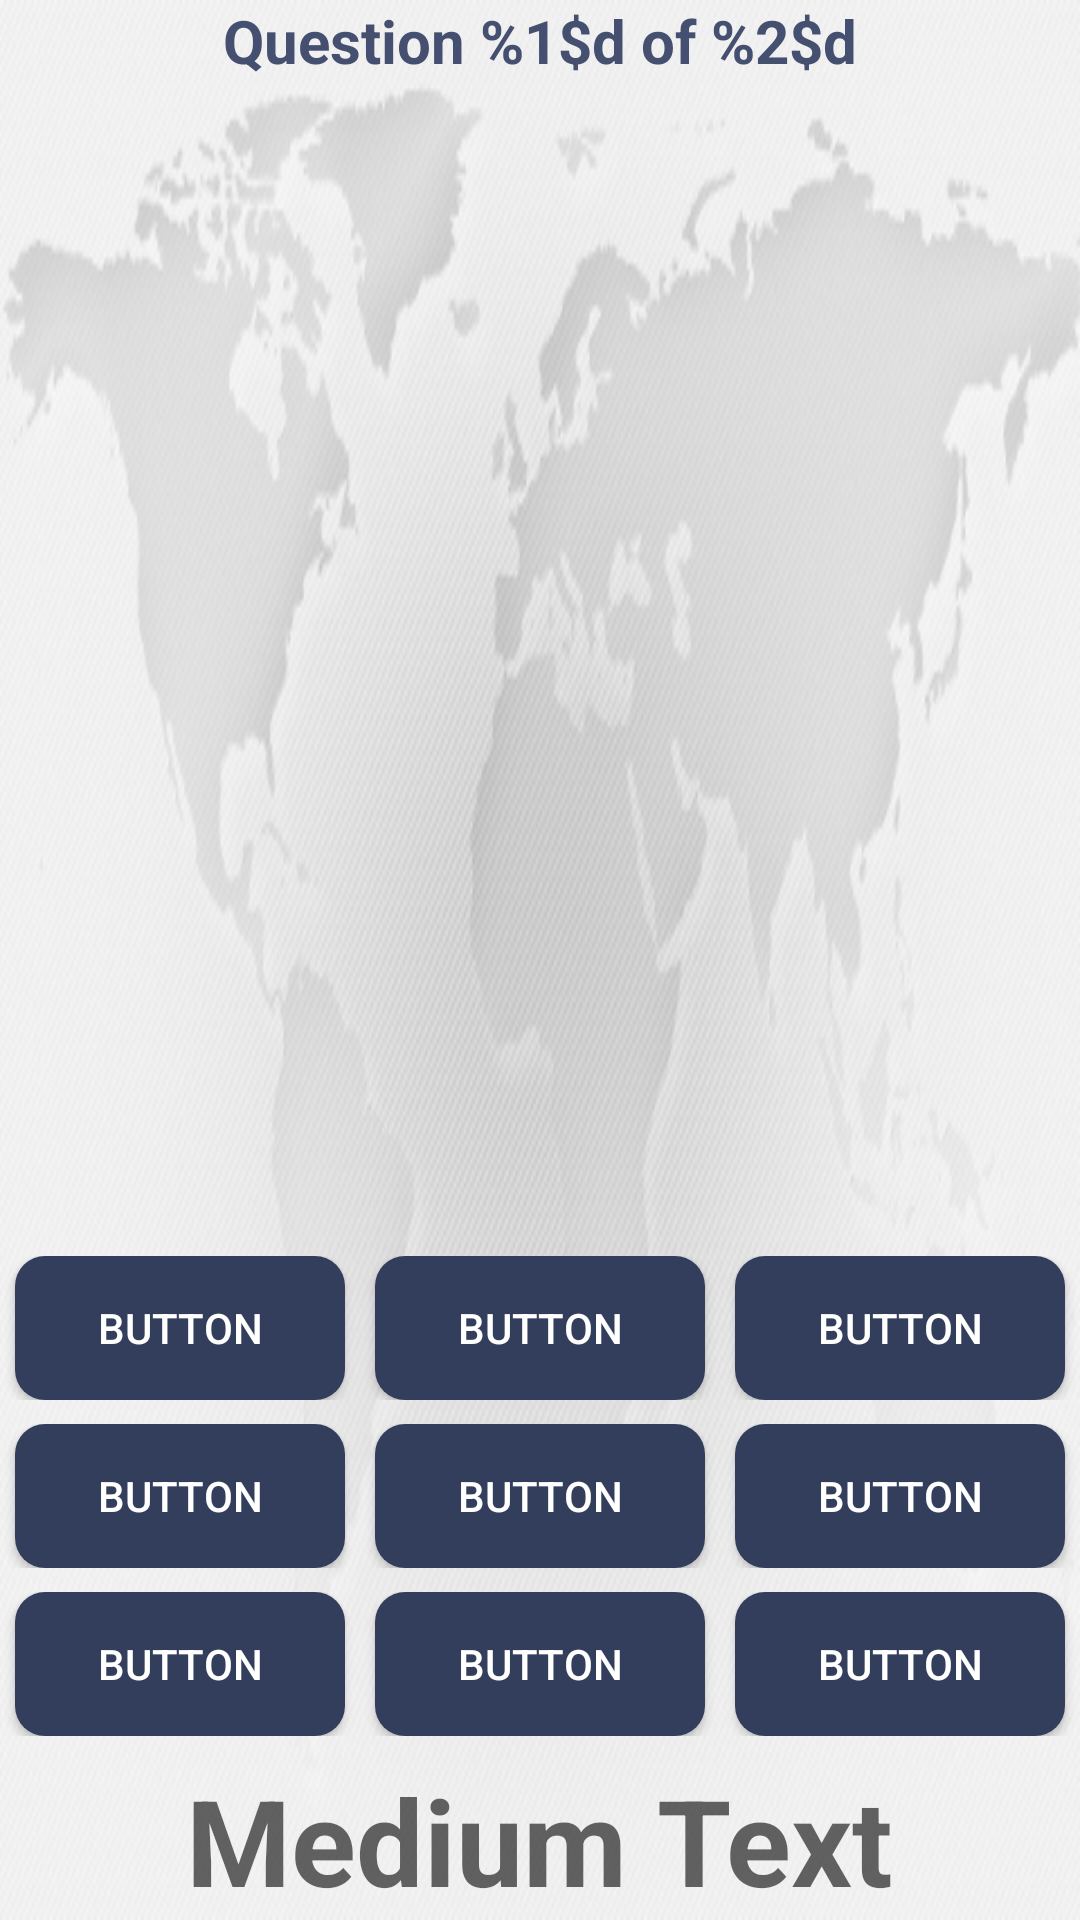

Reconstruct the res/layout file that produces this screen, plus the resources it refers to.
<!-- AndroidManifest.xml: application theme AppTheme -->
<!-- res/layout/fragment_quiz.xml -->
<?xml version="1.0" encoding="utf-8"?>
<LinearLayout
    xmlns:android="http://schemas.android.com/apk/res/android"


    android:id="@+id/LinearLayout1"
    android:layout_width="match_parent"
    android:layout_height="match_parent"
    android:orientation="vertical"
    android:background="@drawable/bg">

    <TextView
        android:id="@+id/questionNumberTextView"
        android:layout_width="wrap_content"
        android:layout_height="wrap_content"
        android:layout_gravity="center_horizontal"
        android:text="@string/question"
        android:textStyle="bold"
        android:textSize="20dp"
        android:textColor="@color/colorPrimaryDark"
        android:textAppearance="?android:attr/textAppearanceMedium" />

    <ImageView android:id="@+id/flagImageView"
        android:layout_width="wrap_content"
        android:layout_height="0dp"
        android:layout_gravity="center"
        android:layout_marginBottom="@dimen/activity_vertical_margin"
        android:layout_marginLeft="@dimen/activity_horizontal_margin"
        android:layout_marginRight="@dimen/activity_horizontal_margin"
        android:layout_marginTop="@dimen/spacing"
        android:layout_weight="1"
        android:adjustViewBounds="true"
        android:contentDescription="@string/image_description"
        android:scaleType="fitCenter" />

    <LinearLayout
        android:id="@+id/row1LinearLayout"
        android:layout_width="match_parent"
        android:layout_height="wrap_content"
        android:layout_marginBottom="@dimen/spacing" >

        <Button
            android:id="@+id/button1"
            style="?android:attr/buttonStyleSmall"
            android:layout_width="0dp"
            android:layout_height="fill_parent"
            android:layout_weight="1"
            android:text="Button"
            android:layout_marginLeft="5dp"
            android:layout_marginRight="5dp"
            android:background="@drawable/custom_background"

            android:textColor="@android:color/background_light"/>

        <Button
            android:id="@+id/button2"
            style="?android:attr/buttonStyleSmall"
            android:layout_width="0dp"
            android:layout_height="fill_parent"
            android:layout_weight="1"
            android:layout_marginLeft="5dp"
            android:layout_marginRight="5dp"
            android:text="Button"
            android:background="@drawable/custom_background"

            android:textColor="@android:color/background_light"/>

        <Button
            android:id="@+id/button3"
            style="?android:attr/buttonStyleSmall"
            android:layout_width="0dp"
            android:layout_height="fill_parent"
            android:layout_weight="1"
            android:text="Button"
            android:layout_marginLeft="5dp"
            android:layout_marginRight="5dp"
            android:background="@drawable/custom_background"

            android:textColor="@android:color/background_light"/>

    </LinearLayout>

    <LinearLayout
        android:id="@+id/row2LinearLayout"
        android:layout_width="match_parent"
        android:layout_height="wrap_content"
        android:layout_marginBottom="@dimen/spacing" >

        <Button
            android:id="@+id/button4"
            style="?android:attr/buttonStyleSmall"
            android:layout_width="0dp"
            android:layout_height="fill_parent"
            android:layout_weight="1"
            android:text="Button"
            android:layout_marginLeft="5dp"
            android:layout_marginRight="5dp"
            android:background="@drawable/custom_background"

            android:textColor="@android:color/background_light"/>

        <Button
            android:id="@+id/button5"
            style="?android:attr/buttonStyleSmall"
            android:layout_width="0dp"
            android:layout_height="fill_parent"
            android:layout_weight="1"
            android:text="Button"
            android:layout_marginLeft="5dp"
            android:layout_marginRight="5dp"
            android:background="@drawable/custom_background"

            android:textColor="@android:color/background_light"/>

        <Button
            android:id="@+id/button6"
            style="?android:attr/buttonStyleSmall"
            android:layout_width="0dp"
            android:layout_height="fill_parent"
            android:layout_weight="1"
            android:text="Button"
            android:layout_marginLeft="5dp"
            android:layout_marginRight="5dp"
            android:background="@drawable/custom_background"

            android:textColor="@android:color/background_light"/>

    </LinearLayout>

    <LinearLayout
        android:id="@+id/row3LinearLayout"
        android:layout_width="match_parent"
        android:layout_height="wrap_content"
        android:layout_marginBottom="@dimen/spacing" >

        <Button
            android:id="@+id/button7"
            style="?android:attr/buttonStyleSmall"
            android:layout_width="0dp"
            android:layout_height="fill_parent"
            android:layout_weight="1"
            android:text="Button"
            android:layout_marginLeft="5dp"
            android:layout_marginRight="5dp"
            android:background="@drawable/custom_background"

            android:textColor="@android:color/background_light"/>

        <Button
            android:id="@+id/button8"
            style="?android:attr/buttonStyleSmall"
            android:layout_width="0dp"
            android:layout_height="fill_parent"
            android:layout_weight="1"
            android:text="Button"
            android:layout_marginLeft="5dp"
            android:layout_marginRight="5dp"
            android:background="@drawable/custom_background"

            android:textColor="@android:color/background_light"/>

        <Button
            android:id="@+id/button9"
            style="?android:attr/buttonStyleSmall"
            android:layout_width="0dp"
            android:layout_height="fill_parent"
            android:layout_weight="1"
            android:text="Button"
            android:layout_marginLeft="5dp"
            android:layout_marginRight="5dp"
            android:background="@drawable/custom_background"

            android:textColor="@android:color/background_light"/>

    </LinearLayout>

    <TextView
        android:id="@+id/answerTextView"
        android:layout_width="wrap_content"
        android:layout_height="wrap_content"
        android:layout_gravity="bottom|center"
        android:gravity="center_horizontal"
        android:text="Medium Text"
        android:textAppearance="?android:attr/textAppearanceMedium"
        android:textSize="@dimen/answer_size"
        android:textStyle="bold" />

</LinearLayout>
<!-- resources referenced by this layout -->
<resources>
  <color name="colorPrimaryDark">#455070</color>
  <dimen name="activity_horizontal_margin">16dp</dimen>
  <dimen name="activity_vertical_margin">16dp</dimen>
  <dimen name="answer_size">40sp</dimen>
  <dimen name="spacing">8dp</dimen>
  <!-- drawable bg: jpg bitmap (drawable, 81087 bytes) -->
  <!-- drawable custom_background (drawable) -->
  <?xml version="1.0" encoding="utf-8"?>
  <shape xmlns:android="http://schemas.android.com/apk/res/android"
      android:shape="rectangle">
      <gradient
          android:startColor="@color/colorPrimary"
          android:centerColor="@color/colorPrimary"
          android:endColor="@color/colorPrimary"
          android:type="linear"
  
          android:angle="0"/>
      <corners android:radius="10dip" />
  </shape>
  <string name="image_description">Image of the current flag in the quiz</string>
  <string name="question">Question %1$d of %2$d</string>
  <style name="AppTheme" parent="Theme.AppCompat.Light.DarkActionBar">
          
          <item name="colorPrimary">@color/colorPrimary</item>
          <item name="colorPrimaryDark">@color/colorPrimaryDark</item>
          <item name="colorAccent">@color/colorAccent</item>
          <item name="android:alertDialogTheme">@style/Theme.AppCompat.Light.Dialog.Alert</item>
      </style>
  <color name="colorPrimary">#323e5b</color>
  <color name="colorAccent">#455070</color>
</resources>
